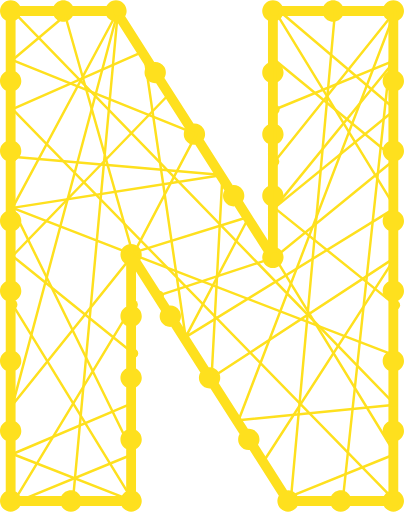
t = 0.00 s
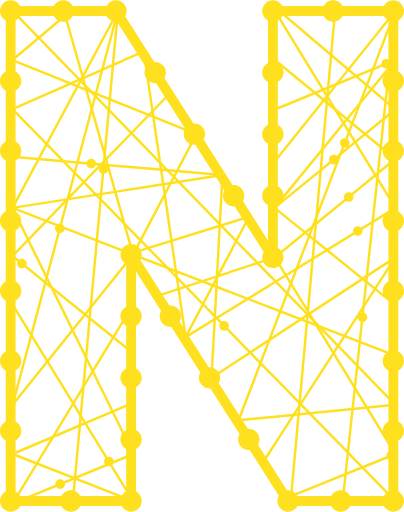
t = 3.75 s
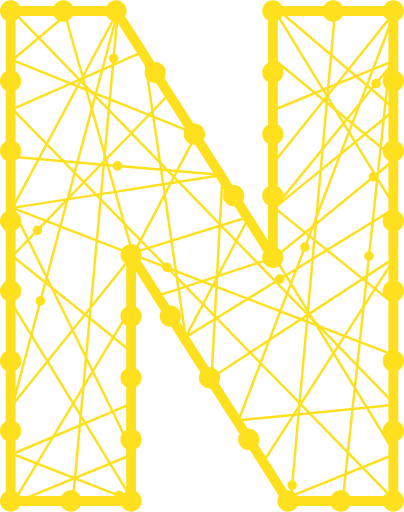
t = 5.00 s
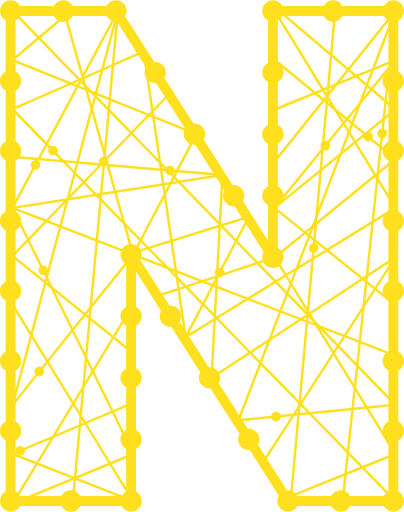
t = 7.50 s

The animated SVG that drew these frames (rendered in a browser with its animation timeline set to each time). Animation: 14 SMIL elements (animateMotion=14); frames cover the first 7.50 s, repeats indefinitely.

<?xml version="1.0" encoding="utf-8"?>
<!-- Generator: Adobe Illustrator 16.0.4, SVG Export Plug-In . SVG Version: 6.00 Build 0)  -->
<!DOCTYPE svg PUBLIC "-//W3C//DTD SVG 1.1//EN" "http://www.w3.org/Graphics/SVG/1.1/DTD/svg11.dtd">
<svg version="1.1" id="Layer_1" xmlns="http://www.w3.org/2000/svg" xmlns:xlink="http://www.w3.org/1999/xlink" x="0px" y="0px"
	 width="335.733px" height="424.967px" viewBox="0 0 335.733 424.967" enable-background="new 0 0 335.733 424.967"
	 xml:space="preserve">
<g>
	<path fill="#fee01e" d="M335.731,67.033c0-3.416-1.935-6.372-4.766-7.848V16.7c0.797-0.415,1.534-0.946,2.176-1.587
		c1.65-1.65,2.59-3.93,2.59-6.26c0-2.33-0.939-4.61-2.59-6.26s-3.93-2.59-6.26-2.59s-4.62,0.94-6.271,2.59
		c-0.637,0.641-1.166,1.378-1.579,2.175h-34.354c-1.476-2.831-4.432-4.765-7.847-4.765c-3.416,0-6.377,1.935-7.855,4.765h-34.348
		c-0.415-0.797-0.946-1.535-1.587-2.175c-1.65-1.65-3.931-2.59-6.261-2.59c-2.329,0-4.609,0.94-6.26,2.59
		c-1.649,1.65-2.6,3.93-2.6,6.26c0,2.33,0.95,4.61,2.6,6.26c0.641,0.64,1.378,1.171,2.174,1.586v35.498
		c-2.83,1.477-4.764,4.435-4.764,7.856c0,3.415,1.934,6.371,4.764,7.847v35.489c-2.83,1.479-4.764,4.439-4.764,7.854
		s1.934,6.371,4.764,7.847v35.497c-2.83,1.477-4.764,4.433-4.764,7.847c0,3.415,1.934,6.375,4.764,7.854v29.315l-20.854-32.744
		c1.595-2.767,1.636-6.302-0.2-9.186c-1.83-2.878-5.051-4.335-8.234-4.059l-24.166-37.944c1.596-2.768,1.638-6.303-0.199-9.187
		s-5.058-4.338-8.238-4.061l-24.167-37.947c1.595-2.767,1.642-6.305-0.195-9.182c-1.837-2.884-5.058-4.339-8.241-4.064
		l-24.173-37.957c0.768-1.337,1.194-2.865,1.194-4.419c0-2.33-0.94-4.61-2.59-6.26s-3.93-2.59-6.26-2.59s-4.62,0.94-6.26,2.59
		c-0.641,0.641-1.172,1.378-1.587,2.175H60.459c-1.476-2.831-4.432-4.765-7.847-4.765s-6.376,1.935-7.855,4.765H16.699
		c-0.415-0.797-0.947-1.535-1.587-2.175c-1.65-1.65-3.93-2.59-6.26-2.59s-4.61,0.94-6.26,2.59s-2.59,3.93-2.59,6.26
		c0,2.33,0.94,4.61,2.59,6.26c0.641,0.641,1.379,1.173,2.176,1.588v42.477c-2.832,1.479-4.767,4.44-4.767,7.855
		s1.935,6.372,4.767,7.848v42.477c-2.832,1.479-4.767,4.44-4.767,7.856c0,3.415,1.935,6.372,4.767,7.848v42.477
		c-2.832,1.479-4.767,4.44-4.767,7.855c0,3.416,1.935,6.372,4.767,7.848v42.478c-2.832,1.478-4.767,4.439-4.767,7.854
		c0,3.416,1.935,6.373,4.767,7.849v42.477c-2.832,1.479-4.767,4.439-4.767,7.855c0,3.415,1.935,6.372,4.767,7.848v42.477
		c-2.832,1.479-4.767,4.44-4.767,7.855s1.935,6.372,4.767,7.848v42.484c-0.797,0.415-1.535,0.947-2.176,1.588
		c-1.65,1.65-2.59,3.931-2.59,6.26c0,2.33,0.94,4.61,2.59,6.261c1.65,1.649,3.93,2.59,6.26,2.59s4.62-0.94,6.26-2.59
		c0.64-0.641,1.171-1.378,1.586-2.174h34.357c1.476,2.83,4.432,4.764,7.846,4.764c3.414,0,6.37-1.934,7.846-4.764h34.357
		c0.415,0.796,0.946,1.533,1.587,2.174c1.65,1.649,3.93,2.59,6.26,2.59s4.61-0.94,6.26-2.59c1.65-1.65,2.59-3.931,2.59-6.261
		c0-2.329-0.94-4.609-2.59-6.26c-0.641-0.641-1.378-1.172-2.175-1.587V372.77c2.831-1.476,4.765-4.432,4.765-7.847
		c0-3.422-1.935-6.381-4.765-7.857v-35.487c2.831-1.479,4.765-4.44,4.765-7.855s-1.935-6.371-4.765-7.847V270.38
		c2.831-1.476,4.765-4.432,4.765-7.847s-1.935-6.377-4.765-7.855v-29.316l20.854,32.745c-1.596,2.768-1.639,6.3,0.19,9.177
		c1.69,2.659,4.55,4.1,7.48,4.1c0.251,0,0.501-0.03,0.752-0.052l24.178,37.965c-1.595,2.768-1.637,6.303,0.2,9.187
		c1.69,2.65,4.549,4.101,7.47,4.101c0.253,0,0.505-0.031,0.758-0.053l24.177,37.962c-1.595,2.766-1.642,6.304,0.195,9.181
		c1.689,2.649,4.55,4.1,7.479,4.1c0.249,0,0.499-0.031,0.749-0.053l24.186,37.976c-0.768,1.337-1.194,2.864-1.194,4.417
		c0,2.33,0.94,4.61,2.59,6.261c1.65,1.649,3.93,2.59,6.26,2.59s4.62-0.94,6.261-2.59c0.64-0.641,1.171-1.378,1.586-2.174h28.06
		c1.479,2.83,4.439,4.764,7.854,4.764c3.414,0,6.37-1.934,7.846-4.764h28.064c0.414,0.796,0.942,1.533,1.579,2.174
		c1.66,1.649,3.94,2.59,6.271,2.59s4.609-0.94,6.26-2.59c1.65-1.65,2.59-3.931,2.59-6.261c0-2.329-0.939-4.609-2.59-6.26
		c-0.642-0.641-1.379-1.172-2.176-1.587V365.78c2.831-1.476,4.766-4.433,4.766-7.848s-1.935-6.377-4.766-7.855V307.6
		c2.831-1.476,4.766-4.432,4.766-7.847c0-3.416-1.935-6.372-4.766-7.848V249.42c2.831-1.476,4.766-4.432,4.766-7.848
		c0-3.415-1.935-6.371-4.766-7.847v-42.478c2.831-1.479,4.766-4.44,4.766-7.855c0-3.415-1.935-6.372-4.766-7.847v-42.485
		c2.831-1.476,4.766-4.433,4.766-7.848c0-3.416-1.935-6.372-4.766-7.848V74.888C333.797,73.409,335.731,70.448,335.731,67.033z
		 M322.792,74.886v42.48c-2.833,1.477-4.771,4.432-4.771,7.846s1.938,6.37,4.771,7.846v42.488c-2.833,1.477-4.771,4.432-4.771,7.846
		s1.938,6.375,4.771,7.854v42.48c-2.833,1.477-4.771,4.432-4.771,7.846s1.938,6.37,4.771,7.847v42.487
		c-2.833,1.477-4.771,4.433-4.771,7.847s1.938,6.369,4.771,7.846v42.48c-2.833,1.479-4.771,4.439-4.771,7.854
		s1.938,6.37,4.771,7.847v42.484c-0.799,0.415-1.538,0.947-2.181,1.589c-0.636,0.641-1.165,1.377-1.578,2.173h-28.064
		c-1.476-2.833-4.432-4.772-7.847-4.772s-6.376,1.939-7.855,4.772h-28.059c-0.415-0.796-0.946-1.532-1.586-2.173
		c-1.641-1.649-3.92-2.6-6.261-2.6c-0.258,0-0.514,0.016-0.77,0.039l-24.167-37.947c1.593-2.767,1.637-6.304-0.193-9.182
		c-1.837-2.884-5.058-4.339-8.241-4.062l-24.169-37.95c1.596-2.768,1.638-6.301-0.199-9.179c-1.829-2.884-5.054-4.338-8.235-4.064
		l-24.169-37.95c1.594-2.768,1.64-6.302-0.196-9.186c-1.837-2.878-5.059-4.334-8.239-4.059l-24.174-37.958
		c0.767-1.334,1.193-2.86,1.193-4.413c0-2.33-0.94-4.62-2.59-6.27c-1.65-1.64-3.93-2.59-6.26-2.59s-4.61,0.95-6.26,2.59
		c-1.65,1.65-2.59,3.94-2.59,6.27s0.94,4.61,2.59,6.25c0.64,0.641,1.376,1.171,2.172,1.586v35.5
		c-2.833,1.479-4.772,4.439-4.772,7.854c0,3.414,1.939,6.37,4.772,7.847v35.496c-2.833,1.477-4.772,4.433-4.772,7.847
		s1.939,6.376,4.772,7.854v35.489c-2.833,1.477-4.772,4.435-4.772,7.856c0,3.414,1.939,6.37,4.772,7.847v35.495
		c-0.798,0.415-1.535,0.947-2.172,1.588c-0.64,0.641-1.171,1.377-1.586,2.173H66.749c-1.476-2.833-4.432-4.772-7.847-4.772
		c-3.415,0-6.371,1.939-7.847,4.772H16.7c-0.414-0.796-0.942-1.532-1.579-2.173c-0.642-0.642-1.381-1.174-2.181-1.59v-42.483
		c2.833-1.477,4.771-4.433,4.771-7.847s-1.938-6.375-4.771-7.854v-42.479c2.833-1.477,4.771-4.432,4.771-7.846
		c0-3.415-1.938-6.375-4.771-7.854v-42.479c2.833-1.477,4.771-4.432,4.771-7.847c0-3.414-1.938-6.374-4.771-7.854v-42.48
		c2.833-1.476,4.771-4.432,4.771-7.846s-1.938-6.375-4.771-7.854v-42.48c2.833-1.477,4.771-4.432,4.771-7.846
		s-1.938-6.375-4.771-7.854v-42.48c2.833-1.476,4.771-4.432,4.771-7.846s-1.938-6.375-4.771-7.854v-42.48
		c0.795-0.415,1.531-0.946,2.171-1.585c0.64-0.64,1.171-1.376,1.586-2.172h28.06c1.479,2.833,4.44,4.772,7.854,4.772
		s6.371-1.939,7.847-4.772h28.067c0.415,0.795,0.946,1.532,1.586,2.172c1.64,1.65,3.93,2.6,6.26,2.6c0.257,0,0.514-0.016,0.77-0.039
		l24.166,37.944c-1.595,2.77-1.642,6.308,0.195,9.185c1.69,2.65,4.55,4.1,7.48,4.1c0.251,0,0.501-0.031,0.752-0.052l24.178,37.964
		c-1.596,2.767-1.64,6.3,0.189,9.178c1.69,2.65,4.56,4.1,7.48,4.1c0.251,0,0.502-0.03,0.754-0.051l24.178,37.963
		c-1.597,2.768-1.639,6.304,0.198,9.188c1.689,2.65,4.55,4.1,7.479,4.1c0.25,0,0.501-0.031,0.752-0.053l24.179,37.966
		c-0.77,1.337-1.2,2.863-1.2,4.417c0,2.33,0.95,4.609,2.6,6.26c1.65,1.65,3.931,2.6,6.26,2.6c2.33,0,4.61-0.949,6.261-2.6
		c1.649-1.65,2.6-3.93,2.6-6.26s-0.95-4.61-2.6-6.26c-0.641-0.64-1.377-1.169-2.173-1.583v-35.494
		c2.829-1.479,4.763-4.44,4.763-7.854c0-3.414-1.934-6.37-4.763-7.846v-35.498c2.829-1.477,4.763-4.432,4.763-7.846
		s-1.934-6.375-4.763-7.854V67.898c2.829-1.476,4.763-4.432,4.763-7.846c0-3.421-1.934-6.378-4.763-7.855V16.699
		c0.796-0.415,1.532-0.946,2.173-1.586c0.64-0.64,1.171-1.376,1.585-2.172h34.351c1.479,2.833,4.439,4.772,7.854,4.772
		c3.414,0,6.37-1.939,7.846-4.772h34.355c0.413,0.795,0.942,1.532,1.578,2.172c0.642,0.641,1.381,1.173,2.181,1.588v42.485
		c-2.833,1.477-4.771,4.432-4.771,7.846S319.959,73.407,322.792,74.886z"/>
  <!--path 1-->
      <path fill="none" stroke="#fee01e" stroke-width="2.043" stroke-linecap="round" stroke-linejoin="round" stroke-miterlimit="10" d="M60.552 416.112 L98.013 8.854 10.387 172.507 110.595 211.338 54.198 12.627 10.387 49.636 163.222 111.242 110.596 211.338 328.523 295.324 110.596 211.338 163.222 111.242 10.387 49.63 54.198 12.627 110.595 211.338 10.387 172.507 98.013 8.854 Z" id="path1"/>
    <circle cx="" cy="" r="4" fill="#fee01e">
        <!-- Define the motion path animation -->
        <animateMotion dur="40s" repeatCount="indefinite">
           <mpath xlink:href="#path1"/>
        </animateMotion>
  </circle>
   <!--path 2-->
      <path fill="none" stroke="#fee01e" stroke-width="2.043" stroke-linecap="round" stroke-linejoin="round" stroke-miterlimit="10" d="M228.427 8.854 L328.525 172.507 154.258 279.896 206.932 179.874 111.601 209.422 206.932 179.874 154.258 279.896 328.525 172.507 Z" id="path2"/>
    <circle cx="" cy="" r="4" fill="#fee01e">
        <!-- Define the motion path animation -->
        <animateMotion dur="20s" repeatCount="indefinite">
           <mpath xlink:href="#path2"/>
        </animateMotion>
  </circle>
  <!--path 3-->
      <path fill="none" stroke="#fee01e" stroke-width="2.043" stroke-linecap="round" stroke-linejoin="round" stroke-miterlimit="10" d="M328.525 253.309 L228.126 172.507 328.523 90.731 232.135 8.916 328.523 90.731 228.126 172.507 Z" id="path3"/>
    <circle cx="" cy="" r="4" fill="#fee01e">
        <!-- Define the motion path animation -->
        <animateMotion dur="15s" repeatCount="indefinite">
           <mpath xlink:href="#path3"/>
        </animateMotion>
  </circle>
  <!--path 4-->
      <path fill="none" stroke="#fee01e" stroke-width="2.043" stroke-linecap="round" stroke-linejoin="round" stroke-miterlimit="10" d="M228.432 90.731 L328.526 49.636 228.126 172.507 328.526 49.636 Z" id="path4"/>
    <circle cx="" cy="" r="4" fill="#fee01e">
        <!-- Define the motion path animation -->
        <animateMotion dur="20s" repeatCount="indefinite">
           <mpath xlink:href="#path4"/>
        </animateMotion>
  </circle>
  <!--path 5-->
      <path fill="none" stroke="#fee01e" stroke-width="2.043" stroke-linecap="round" stroke-linejoin="round" stroke-miterlimit="10" d="M228.126 134.093 L328.523 8.854 198.258 348.986 328.525 336.157 10.498 8.854 328.525 336.157 198.258 348.986 328.523 8.854 Z" id="path5"/>
    <circle cx="" cy="" r="4" fill="#fee01e">
        <!-- Define the motion path animation -->
        <animateMotion dur="30s" repeatCount="indefinite">
           <mpath xlink:href="#path5"/>
        </animateMotion>
  </circle>
  <!--path 6-->
      <path fill="none" stroke="#fee01e" stroke-width="2.043" stroke-linecap="round" stroke-linejoin="round" stroke-miterlimit="10" d="M110.595 252.979 L10.504 418.345 110.885 377.022 10.387 172.507 184.875 145.244 175.798 313.72 328.525 213.626 219.577 382.461 328.525 213.626 175.798 313.72 184.875 145.244 10.387 172.507 110.885 377.022 10.504 418.345 Z" id="path6"/>
    <circle cx="" cy="" r="4" fill="#fee01e">
        <!-- Define the motion path animation -->
        <animateMotion dur="40s" repeatCount="indefinite">
           <mpath xlink:href="#path6"/>
        </animateMotion>
  </circle>
  <!--path 7-->
      <path fill="none" stroke="#fee01e" stroke-width="2.043" stroke-linecap="round" stroke-linejoin="round" stroke-miterlimit="10" d="M110.885 293.473 L10.387 212.484 141.437 77.037 10.387 212.484 Z" id="path7"/>
    <circle cx="" cy="" r="4" fill="#fee01e">
        <!-- Define the motion path animation -->
        <animateMotion dur="20s" repeatCount="indefinite">
           <mpath xlink:href="#path7"/>
        </animateMotion>
  </circle>
  <!--path 8-->
      <path fill="none" stroke="#fee01e" stroke-width="2.043" stroke-linecap="round" stroke-linejoin="round" stroke-miterlimit="10" d="M98.013 8.854 L10.504 336.156 110.595 211.338 10.504 336.156 Z" id="path8"/>
    <circle cx="" cy="" r="4" fill="#fee01e">
        <!-- Define the motion path animation -->
        <animateMotion dur="20s" repeatCount="indefinite">
           <mpath xlink:href="#path8"/>
        </animateMotion>
  </circle>
  <!--path 9-->
      <path fill="none" stroke="#fee01e" stroke-width="2.043" stroke-linecap="round" stroke-linejoin="round" stroke-miterlimit="10" d="M10.504 252.979 L110.595 416.112 10.504 377.023 110.595 334.547 10.504 377.023 110.595 416.112 Z" id="path9"/>
    <circle cx="" cy="" r="4" fill="#fee01e">
        <!-- Define the motion path animation -->
        <animateMotion dur="20s" repeatCount="indefinite">
           <mpath xlink:href="#path9"/>
        </animateMotion>
  </circle>
  <!--path 10-->
      <path fill="none" stroke="#fee01e" stroke-width="2.043" stroke-linecap="round" stroke-linejoin="round" stroke-miterlimit="10" d="M328.523 416.112 L10.387 90.502 119.455 42.521 154.258 279.896 119.455 42.521 10.387 90.502 Z" id="path10"/>
    <circle cx="" cy="" r="4" fill="#fee01e">
        <!-- Define the motion path animation -->
        <animateMotion dur="30s" repeatCount="indefinite">
           <mpath xlink:href="#path10"/>
        </animateMotion>
  </circle>
   <!--path 11-->
      <path fill="none" stroke="#fee01e" stroke-width="2.043" stroke-linecap="round" stroke-linejoin="round" stroke-miterlimit="10" d="M132.201 245.266 228.427 213.626 328.525 377.023 241.964 412.018 278.478 8.916 241.964 412.018 328.525 377.023 228.427 213.626 132.201 245.266 Z" id="path11"/>
    <circle cx="" cy="" r="4" fill="#fee01e">
        <!-- Define the motion path animation -->
        <animateMotion dur="20s" repeatCount="indefinite">
           <mpath xlink:href="#path11"/>
        </animateMotion>
  </circle>
  <!--path 12-->
      <path fill="none" stroke="#fee01e" stroke-width="2.043" stroke-linecap="round" stroke-linejoin="round" stroke-miterlimit="10" d="M10.387 130.007 L184.876 145.244 Z" id="path12"/>
    <circle cx="" cy="" r="4" fill="#fee01e">
        <!-- Define the motion path animation -->
        <animateMotion dur="20s" repeatCount="indefinite">
           <mpath xlink:href="#path12"/>
        </animateMotion>
  </circle>
  <!--path 13-->
      <path fill="none" stroke="#fee01e" stroke-width="2.043" stroke-linecap="round" stroke-linejoin="round" stroke-miterlimit="10" d="M284.772 416.179 L328.523 8.854 Z" id="path13"/>
    <circle cx="" cy="" r="4" fill="#fee01e">
        <!-- Define the motion path animation -->
        <animateMotion dur="20s" repeatCount="indefinite">
           <mpath xlink:href="#path13"/>
        </animateMotion>
  </circle>
  <!--path 14-->
      <path fill="none" stroke="#fee01e" stroke-width="2.043" stroke-linecap="round" stroke-linejoin="round" stroke-miterlimit="10" d="M228.427 213.626 L328.523 131.824 228.432 49.636 Z" id="path14"/>
    <circle cx="" cy="" r="4" fill="#fee01e">
        <!-- Define the motion path animation -->
        <animateMotion dur="20s" repeatCount="indefinite">
           <mpath xlink:href="#path14"/>
        </animateMotion>
  </circle>
</g>
</svg>